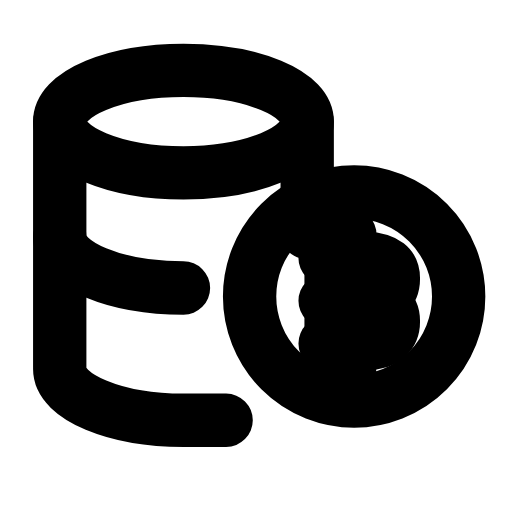
t = 0.00 s
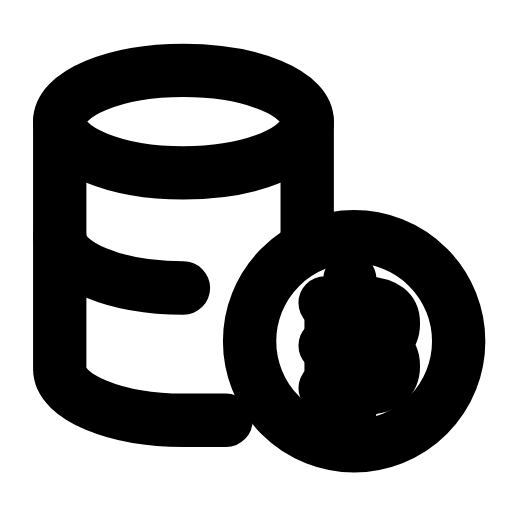
t = 0.29 s
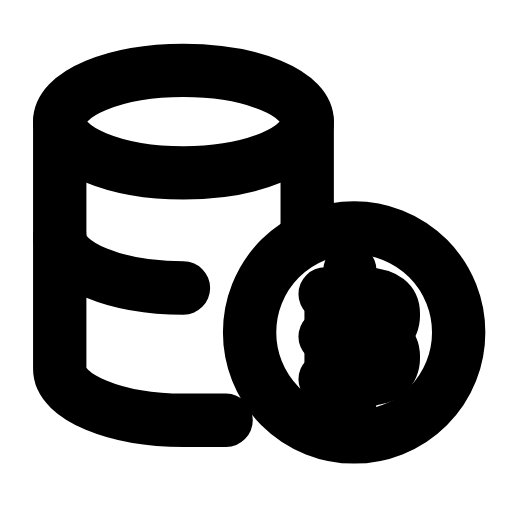
t = 0.55 s
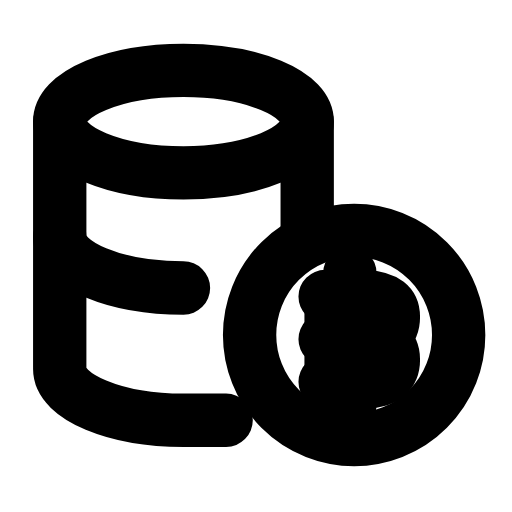
t = 0.83 s
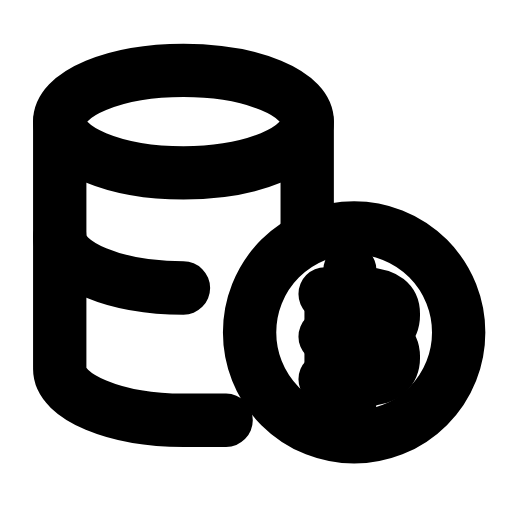
t = 1.13 s
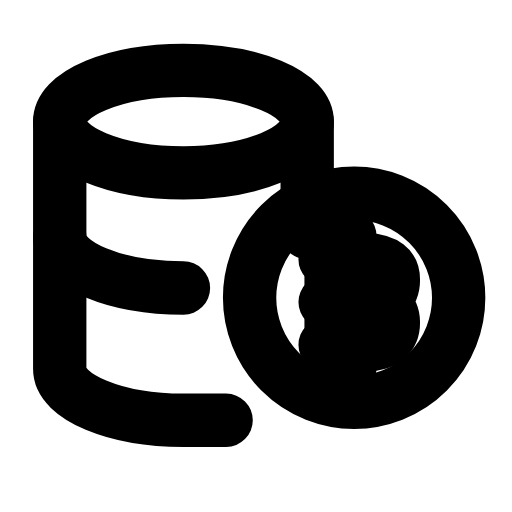
t = 1.40 s

The animated SVG that drew these frames (rendered in a browser with its animation timeline set to each time). Animation: 1 SMIL element (animateTransform=1); one cycle of 1.70 s, repeats indefinitely.

<svg xmlns="http://www.w3.org/2000/svg" width="24" height="24" viewBox="0 0 24 24" fill="none"><g transform="translate(0 0.5)"><ellipse stroke="currentColor" stroke-width="2.5" stroke-linecap="round" stroke-linejoin="round" fill="none" cx="8.6" cy="5.2" rx="5.8" ry="2.4"></ellipse><path stroke="currentColor" stroke-width="2.5" stroke-linecap="round" stroke-linejoin="round" fill="none" d="M2.8 5.2L2.8 16.8C2.8 18.1 5.4 19.2 8.6 19.2L10.6 19.2"></path><path stroke="currentColor" stroke-width="2.5" stroke-linecap="round" stroke-linejoin="round" fill="none" d="M2.8 10.6C2.8 11.9 5.4 13 8.6 13"></path><line stroke="currentColor" stroke-width="2.5" stroke-linecap="round" stroke-linejoin="round" fill="none" x1="14.4" y1="5.2" x2="14.4" y2="10.4"></line><g><animateTransform attributeName="transform" type="translate" values="0 -1.8;0 0.3;0 -0.12;0 0;0 0;0 -0.12;0 0.3;0 -1.8;0 -1.8" keyTimes="0;0.225;0.324;0.45;0.6;0.684;0.75;0.9;1" dur="1.7s" repeatCount="indefinite" calcMode="spline" keySplines="0.16 1 0.3 1;0.16 1 0.3 1;0.16 1 0.3 1;0.16 1 0.3 1;0.16 1 0.3 1;0.16 1 0.3 1;0.16 1 0.3 1;0.16 1 0.3 1"/><circle stroke="currentColor" stroke-width="2.5" stroke-linecap="round" stroke-linejoin="round" fill="none" cx="16.6" cy="15.2" r="4.9"></circle><path stroke="currentColor" stroke-width="2.5" stroke-linecap="round" stroke-linejoin="round" fill="none" d="M15.24 13.4L17.08 13.4C18.12 13.44 18.44 13.8 18.44 14.36C18.44 14.92 18.12 15.4 17.08 15.4"></path><path stroke="currentColor" stroke-width="2.5" stroke-linecap="round" stroke-linejoin="round" fill="none" d="M15.24 15.4L17.08 15.4C18.12 15.44 18.44 15.8 18.44 16.36C18.44 16.92 18.12 17.4 17.08 17.4L15.24 17.4"></path><line stroke="currentColor" stroke-width="2.5" stroke-linecap="round" stroke-linejoin="round" fill="none" x1="15.52" y1="13.4" x2="15.52" y2="17.4"></line><path stroke="currentColor" stroke-width="2.5" stroke-linecap="round" stroke-linejoin="round" fill="none" d="M16.4 12.3L16.4 13.4M16.4 17.4L16.4 18.5"></path></g></g></svg>
